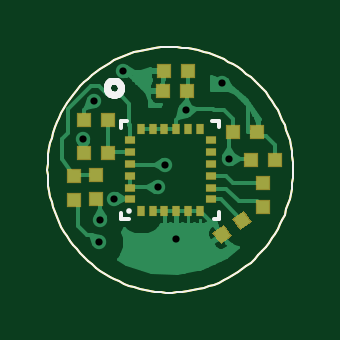
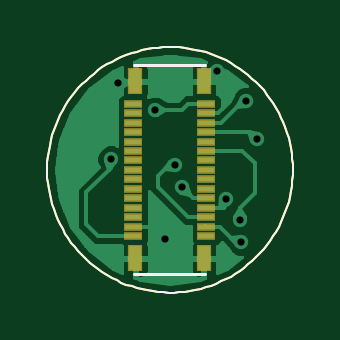
Circuit board: 8 layer files. Board 10.4 x 10.4 mm.
- top_copper: 3DAGM.cmp (11885 bytes)
- outline: 3DAGM.dim (3009 bytes)
- drill: 3DAGM.drd (178 bytes)
- top_silk: 3DAGM.plc (4141 bytes)
- bottom_silk: 3DAGM.pls (3113 bytes)
- bottom_copper: 3DAGM.sol (15379 bytes)
- top_mask: 3DAGM.stc (1324 bytes)
- bottom_mask: 3DAGM.sts (847 bytes)

=== top_copper: 3DAGM.cmp (11885 bytes, source omitted) ===
=== outline: 3DAGM.dim ===
G75*
%MOIN*%
%OFA0B0*%
%FSLAX24Y24*%
%IPPOS*%
%LPD*%
%AMOC8*
5,1,8,0,0,1.08239X$1,22.5*
%
%ADD10C,0.0039*%
D10*
X000120Y002167D02*
X000122Y002257D01*
X000128Y002347D01*
X000138Y002436D01*
X000152Y002525D01*
X000169Y002613D01*
X000191Y002700D01*
X000216Y002787D01*
X000245Y002872D01*
X000278Y002956D01*
X000314Y003038D01*
X000354Y003118D01*
X000398Y003197D01*
X000445Y003274D01*
X000495Y003348D01*
X000549Y003421D01*
X000605Y003490D01*
X000665Y003558D01*
X000728Y003622D01*
X000793Y003684D01*
X000861Y003743D01*
X000931Y003799D01*
X001004Y003852D01*
X001079Y003901D01*
X001157Y003947D01*
X001236Y003990D01*
X001317Y004029D01*
X001399Y004065D01*
X001483Y004096D01*
X001569Y004125D01*
X001655Y004149D01*
X001743Y004170D01*
X001831Y004186D01*
X001920Y004199D01*
X002010Y004208D01*
X002100Y004213D01*
X002189Y004214D01*
X002279Y004211D01*
X002369Y004204D01*
X002458Y004193D01*
X002547Y004178D01*
X002635Y004160D01*
X002722Y004137D01*
X002808Y004111D01*
X002893Y004081D01*
X002976Y004047D01*
X003058Y004010D01*
X003138Y003969D01*
X003216Y003925D01*
X003293Y003877D01*
X003367Y003826D01*
X003438Y003771D01*
X003507Y003714D01*
X003574Y003654D01*
X003638Y003590D01*
X003699Y003524D01*
X003757Y003456D01*
X003812Y003385D01*
X003864Y003311D01*
X003913Y003236D01*
X003958Y003158D01*
X004000Y003078D01*
X004038Y002997D01*
X004073Y002914D01*
X004104Y002829D01*
X004131Y002744D01*
X004155Y002657D01*
X004174Y002569D01*
X004190Y002481D01*
X004202Y002391D01*
X004210Y002302D01*
X004214Y002212D01*
X004214Y002122D01*
X004210Y002032D01*
X004202Y001943D01*
X004190Y001853D01*
X004174Y001765D01*
X004155Y001677D01*
X004131Y001590D01*
X004104Y001505D01*
X004073Y001420D01*
X004038Y001337D01*
X004000Y001256D01*
X003958Y001176D01*
X003913Y001098D01*
X003864Y001023D01*
X003812Y000949D01*
X003757Y000878D01*
X003699Y000810D01*
X003638Y000744D01*
X003574Y000680D01*
X003507Y000620D01*
X003438Y000563D01*
X003367Y000508D01*
X003293Y000457D01*
X003216Y000409D01*
X003138Y000365D01*
X003058Y000324D01*
X002976Y000287D01*
X002893Y000253D01*
X002808Y000223D01*
X002722Y000197D01*
X002635Y000174D01*
X002547Y000156D01*
X002458Y000141D01*
X002369Y000130D01*
X002279Y000123D01*
X002189Y000120D01*
X002100Y000121D01*
X002010Y000126D01*
X001920Y000135D01*
X001831Y000148D01*
X001743Y000164D01*
X001655Y000185D01*
X001569Y000209D01*
X001483Y000238D01*
X001399Y000269D01*
X001317Y000305D01*
X001236Y000344D01*
X001157Y000387D01*
X001079Y000433D01*
X001004Y000482D01*
X000931Y000535D01*
X000861Y000591D01*
X000793Y000650D01*
X000728Y000712D01*
X000665Y000776D01*
X000605Y000844D01*
X000549Y000913D01*
X000495Y000986D01*
X000445Y001060D01*
X000398Y001137D01*
X000354Y001216D01*
X000314Y001296D01*
X000278Y001378D01*
X000245Y001462D01*
X000216Y001547D01*
X000191Y001634D01*
X000169Y001721D01*
X000152Y001809D01*
X000138Y001898D01*
X000128Y001987D01*
X000122Y002077D01*
X000120Y002167D01*
M02*

=== drill: 3DAGM.drd ===
%
M48
M72
T01C0.0120
%
T01
X981Y959
X1001Y1337
X1231Y1684
X1965Y1872
X2088Y2250
X2423Y3155
X3030Y3614
X3149Y2347
X2258Y1018
X717Y2680
X894Y3318
X1387Y3814
M30

=== top_silk: 3DAGM.plc ===
G75*
%MOIN*%
%OFA0B0*%
%FSLAX24Y24*%
%IPPOS*%
%LPD*%
%AMOC8*
5,1,8,0,0,1.08239X$1,22.5*
%
%ADD10C,0.0039*%
%ADD11C,0.0118*%
%ADD12C,0.0059*%
%ADD13C,0.0094*%
D10*
X000120Y002167D02*
X000122Y002257D01*
X000128Y002347D01*
X000138Y002436D01*
X000152Y002525D01*
X000169Y002613D01*
X000191Y002700D01*
X000216Y002787D01*
X000245Y002872D01*
X000278Y002956D01*
X000314Y003038D01*
X000354Y003118D01*
X000398Y003197D01*
X000445Y003274D01*
X000495Y003348D01*
X000549Y003421D01*
X000605Y003490D01*
X000665Y003558D01*
X000728Y003622D01*
X000793Y003684D01*
X000861Y003743D01*
X000931Y003799D01*
X001004Y003852D01*
X001079Y003901D01*
X001157Y003947D01*
X001236Y003990D01*
X001317Y004029D01*
X001399Y004065D01*
X001483Y004096D01*
X001569Y004125D01*
X001655Y004149D01*
X001743Y004170D01*
X001831Y004186D01*
X001920Y004199D01*
X002010Y004208D01*
X002100Y004213D01*
X002189Y004214D01*
X002279Y004211D01*
X002369Y004204D01*
X002458Y004193D01*
X002547Y004178D01*
X002635Y004160D01*
X002722Y004137D01*
X002808Y004111D01*
X002893Y004081D01*
X002976Y004047D01*
X003058Y004010D01*
X003138Y003969D01*
X003216Y003925D01*
X003293Y003877D01*
X003367Y003826D01*
X003438Y003771D01*
X003507Y003714D01*
X003574Y003654D01*
X003638Y003590D01*
X003699Y003524D01*
X003757Y003456D01*
X003812Y003385D01*
X003864Y003311D01*
X003913Y003236D01*
X003958Y003158D01*
X004000Y003078D01*
X004038Y002997D01*
X004073Y002914D01*
X004104Y002829D01*
X004131Y002744D01*
X004155Y002657D01*
X004174Y002569D01*
X004190Y002481D01*
X004202Y002391D01*
X004210Y002302D01*
X004214Y002212D01*
X004214Y002122D01*
X004210Y002032D01*
X004202Y001943D01*
X004190Y001853D01*
X004174Y001765D01*
X004155Y001677D01*
X004131Y001590D01*
X004104Y001505D01*
X004073Y001420D01*
X004038Y001337D01*
X004000Y001256D01*
X003958Y001176D01*
X003913Y001098D01*
X003864Y001023D01*
X003812Y000949D01*
X003757Y000878D01*
X003699Y000810D01*
X003638Y000744D01*
X003574Y000680D01*
X003507Y000620D01*
X003438Y000563D01*
X003367Y000508D01*
X003293Y000457D01*
X003216Y000409D01*
X003138Y000365D01*
X003058Y000324D01*
X002976Y000287D01*
X002893Y000253D01*
X002808Y000223D01*
X002722Y000197D01*
X002635Y000174D01*
X002547Y000156D01*
X002458Y000141D01*
X002369Y000130D01*
X002279Y000123D01*
X002189Y000120D01*
X002100Y000121D01*
X002010Y000126D01*
X001920Y000135D01*
X001831Y000148D01*
X001743Y000164D01*
X001655Y000185D01*
X001569Y000209D01*
X001483Y000238D01*
X001399Y000269D01*
X001317Y000305D01*
X001236Y000344D01*
X001157Y000387D01*
X001079Y000433D01*
X001004Y000482D01*
X000931Y000535D01*
X000861Y000591D01*
X000793Y000650D01*
X000728Y000712D01*
X000665Y000776D01*
X000605Y000844D01*
X000549Y000913D01*
X000495Y000986D01*
X000445Y001060D01*
X000398Y001137D01*
X000354Y001216D01*
X000314Y001296D01*
X000278Y001378D01*
X000245Y001462D01*
X000216Y001547D01*
X000191Y001634D01*
X000169Y001721D01*
X000152Y001809D01*
X000138Y001898D01*
X000128Y001987D01*
X000122Y002077D01*
X000120Y002167D01*
D11*
X001109Y003535D02*
X001111Y003556D01*
X001117Y003576D01*
X001126Y003596D01*
X001138Y003613D01*
X001153Y003627D01*
X001171Y003639D01*
X001191Y003647D01*
X001211Y003652D01*
X001232Y003653D01*
X001253Y003650D01*
X001273Y003644D01*
X001292Y003633D01*
X001309Y003620D01*
X001322Y003604D01*
X001333Y003586D01*
X001341Y003566D01*
X001345Y003546D01*
X001345Y003524D01*
X001341Y003504D01*
X001333Y003484D01*
X001322Y003466D01*
X001309Y003450D01*
X001292Y003437D01*
X001273Y003426D01*
X001253Y003420D01*
X001232Y003417D01*
X001211Y003418D01*
X001191Y003423D01*
X001171Y003431D01*
X001153Y003443D01*
X001138Y003457D01*
X001126Y003474D01*
X001117Y003494D01*
X001111Y003514D01*
X001109Y003535D01*
D12*
X001352Y001443D02*
X001352Y001347D01*
X001363Y001347D01*
X001475Y001347D01*
X002891Y001347D02*
X002987Y001347D01*
X002987Y001358D01*
X002987Y001470D01*
X002987Y002883D02*
X002987Y002966D01*
X002983Y002981D01*
X002870Y002981D01*
X001451Y002981D02*
X001355Y002981D01*
X001352Y002975D01*
X001352Y002862D01*
D13*
X001480Y001475D03*
M02*

=== bottom_silk: 3DAGM.pls ===
G75*
%MOIN*%
%OFA0B0*%
%FSLAX24Y24*%
%IPPOS*%
%LPD*%
%AMOC8*
5,1,8,0,0,1.08239X$1,22.5*
%
%ADD10C,0.0039*%
%ADD11C,0.0050*%
D10*
X000120Y002167D02*
X000122Y002257D01*
X000128Y002347D01*
X000138Y002436D01*
X000152Y002525D01*
X000169Y002613D01*
X000191Y002700D01*
X000216Y002787D01*
X000245Y002872D01*
X000278Y002956D01*
X000314Y003038D01*
X000354Y003118D01*
X000398Y003197D01*
X000445Y003274D01*
X000495Y003348D01*
X000549Y003421D01*
X000605Y003490D01*
X000665Y003558D01*
X000728Y003622D01*
X000793Y003684D01*
X000861Y003743D01*
X000931Y003799D01*
X001004Y003852D01*
X001079Y003901D01*
X001157Y003947D01*
X001236Y003990D01*
X001317Y004029D01*
X001399Y004065D01*
X001483Y004096D01*
X001569Y004125D01*
X001655Y004149D01*
X001743Y004170D01*
X001831Y004186D01*
X001920Y004199D01*
X002010Y004208D01*
X002100Y004213D01*
X002189Y004214D01*
X002279Y004211D01*
X002369Y004204D01*
X002458Y004193D01*
X002547Y004178D01*
X002635Y004160D01*
X002722Y004137D01*
X002808Y004111D01*
X002893Y004081D01*
X002976Y004047D01*
X003058Y004010D01*
X003138Y003969D01*
X003216Y003925D01*
X003293Y003877D01*
X003367Y003826D01*
X003438Y003771D01*
X003507Y003714D01*
X003574Y003654D01*
X003638Y003590D01*
X003699Y003524D01*
X003757Y003456D01*
X003812Y003385D01*
X003864Y003311D01*
X003913Y003236D01*
X003958Y003158D01*
X004000Y003078D01*
X004038Y002997D01*
X004073Y002914D01*
X004104Y002829D01*
X004131Y002744D01*
X004155Y002657D01*
X004174Y002569D01*
X004190Y002481D01*
X004202Y002391D01*
X004210Y002302D01*
X004214Y002212D01*
X004214Y002122D01*
X004210Y002032D01*
X004202Y001943D01*
X004190Y001853D01*
X004174Y001765D01*
X004155Y001677D01*
X004131Y001590D01*
X004104Y001505D01*
X004073Y001420D01*
X004038Y001337D01*
X004000Y001256D01*
X003958Y001176D01*
X003913Y001098D01*
X003864Y001023D01*
X003812Y000949D01*
X003757Y000878D01*
X003699Y000810D01*
X003638Y000744D01*
X003574Y000680D01*
X003507Y000620D01*
X003438Y000563D01*
X003367Y000508D01*
X003293Y000457D01*
X003216Y000409D01*
X003138Y000365D01*
X003058Y000324D01*
X002976Y000287D01*
X002893Y000253D01*
X002808Y000223D01*
X002722Y000197D01*
X002635Y000174D01*
X002547Y000156D01*
X002458Y000141D01*
X002369Y000130D01*
X002279Y000123D01*
X002189Y000120D01*
X002100Y000121D01*
X002010Y000126D01*
X001920Y000135D01*
X001831Y000148D01*
X001743Y000164D01*
X001655Y000185D01*
X001569Y000209D01*
X001483Y000238D01*
X001399Y000269D01*
X001317Y000305D01*
X001236Y000344D01*
X001157Y000387D01*
X001079Y000433D01*
X001004Y000482D01*
X000931Y000535D01*
X000861Y000591D01*
X000793Y000650D01*
X000728Y000712D01*
X000665Y000776D01*
X000605Y000844D01*
X000549Y000913D01*
X000495Y000986D01*
X000445Y001060D01*
X000398Y001137D01*
X000354Y001216D01*
X000314Y001296D01*
X000278Y001378D01*
X000245Y001462D01*
X000216Y001547D01*
X000191Y001634D01*
X000169Y001721D01*
X000152Y001809D01*
X000138Y001898D01*
X000128Y001987D01*
X000122Y002077D01*
X000120Y002167D01*
D11*
X001582Y000424D02*
X002763Y000424D01*
X002763Y003908D02*
X001582Y003908D01*
M02*

=== bottom_copper: 3DAGM.sol (15379 bytes, source omitted) ===
=== top_mask: 3DAGM.stc ===
G75*
%MOIN*%
%OFA0B0*%
%FSLAX24Y24*%
%IPPOS*%
%LPD*%
%AMOC8*
5,1,8,0,0,1.08239X$1,22.5*
%
%ADD10R,0.0237X0.0237*%
%ADD11R,0.0237X0.0237*%
%ADD12R,0.0127X0.0186*%
%ADD13R,0.0127X0.0186*%
%ADD14R,0.0186X0.0127*%
D10*
G36*
X002871Y001118D02*
X003063Y001254D01*
X003199Y001062D01*
X003007Y000926D01*
X002871Y001118D01*
G37*
G36*
X003199Y001348D02*
X003391Y001484D01*
X003527Y001292D01*
X003335Y001156D01*
X003199Y001348D01*
G37*
D11*
X000559Y001669D03*
X000930Y001678D03*
X000930Y002078D03*
X000559Y002069D03*
X000735Y002441D03*
X001135Y002441D03*
X001135Y002994D03*
X000735Y002994D03*
X002040Y003484D03*
X002055Y003819D03*
X002455Y003819D03*
X002440Y003484D03*
X003219Y002790D03*
X003619Y002790D03*
X003505Y002335D03*
X003717Y001943D03*
X003717Y001543D03*
X003905Y002335D03*
D12*
X001677Y001485D03*
D13*
X001874Y001485D03*
X002071Y001484D03*
X002267Y001486D03*
X002465Y001485D03*
X002661Y001485D03*
X002661Y002843D03*
X002464Y002843D03*
X002266Y002843D03*
X002069Y002843D03*
X001874Y002843D03*
X001676Y002842D03*
D14*
X001492Y002656D03*
X001492Y002460D03*
X001492Y002262D03*
X001491Y002064D03*
X001491Y001869D03*
X001492Y001672D03*
X002849Y001673D03*
X002848Y001868D03*
X002849Y002066D03*
X002848Y002261D03*
X002848Y002459D03*
X002848Y002657D03*
M02*

=== bottom_mask: 3DAGM.sts ===
G75*
%MOIN*%
%OFA0B0*%
%FSLAX24Y24*%
%IPPOS*%
%LPD*%
%AMOC8*
5,1,8,0,0,1.08239X$1,22.5*
%
%ADD10R,0.0316X0.0127*%
%ADD11R,0.0237X0.0434*%
D10*
X001563Y001063D03*
X001563Y001220D03*
X001563Y001377D03*
X001563Y001535D03*
X001563Y001692D03*
X001563Y001850D03*
X001563Y002007D03*
X001563Y002165D03*
X001563Y002322D03*
X001563Y002480D03*
X001563Y002637D03*
X001563Y002795D03*
X001563Y002952D03*
X001563Y003110D03*
X001563Y003267D03*
X002783Y003267D03*
X002783Y003110D03*
X002783Y002952D03*
X002783Y002795D03*
X002783Y002637D03*
X002783Y002480D03*
X002783Y002322D03*
X002783Y002165D03*
X002783Y002007D03*
X002783Y001850D03*
X002783Y001692D03*
X002783Y001535D03*
X002783Y001377D03*
X002783Y001220D03*
X002783Y001063D03*
D11*
X001602Y000689D03*
X002744Y000689D03*
X002744Y003641D03*
X001602Y003641D03*
M02*

